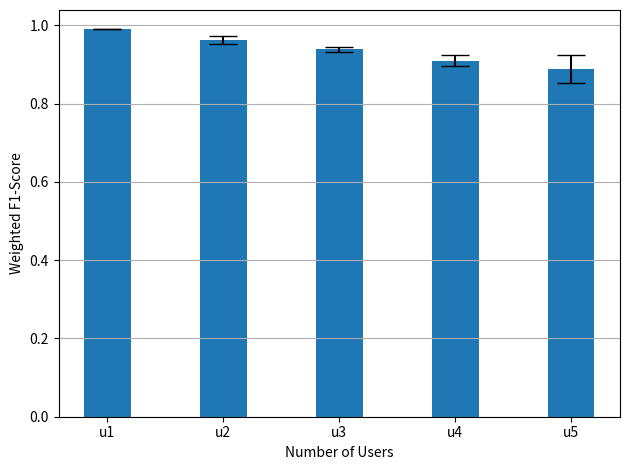

The matplotlib source for this figure:
#!/usr/bin/env python
# coding: utf-8

# In[4]:


import numpy as np
import matplotlib.pyplot as plt


# In[14]:


u1 = 0.99
u2 = np.array([0.95353177, 0.97413376])
u3 = np.array([0.94790384, 0.93329807, 0.93489855])
u4 = np.array([0.90470352, 0.91364137, 0.911636  , 0.93256851, 0.88701471])
u5 = np.array([0.84170317, 0.90405693, 0.91812147, 0.9261504 , 0.85211643])


# In[19]:


u1_mean = np.mean(u1)
u2_mean = np.mean(u2)
u3_mean = np.mean(u3)
u4_mean = np.mean(u4)
u5_mean = np.mean(u5)


# Calculate the standard deviation
u1_std = np.std(u1)
u2_std = np.std(u2)
u3_std = np.std(u3)
u4_std = np.std(u4)
u5_std = np.std(u5)


# Define labels, positions, bar heights and error bar heights
labels = ['u1', 'u2', 'u3', 'u4', 'u5']
x_pos = np.arange(len(labels))
CTEs = [u1_mean, u2_mean, u3_mean, u4_mean, u5_mean]
error = [u1_std, u2_std, u3_std, u4_std, u5_std]


# In[24]:


fig, ax = plt.subplots()
ax.bar(x_pos, CTEs, yerr=error, width=0.4, align='center', ecolor='black', capsize=10)

ax.set_xticks(x_pos)
ax.set_xticklabels(labels)
ax.yaxis.grid(True)
ax.set_xlabel('Number of Users')
ax.set_ylabel('Weighted F1-Score')
# Save the figure and show
plt.tight_layout()
plt.savefig('bar_plot_with_error_bars.png')
plt.show()


# In[ ]:





# In[ ]:





# In[ ]:





# In[ ]:





# In[ ]:





# In[ ]:





# In[ ]:





# In[ ]:





# In[ ]:





# In[ ]:





# In[ ]:





# In[ ]:




